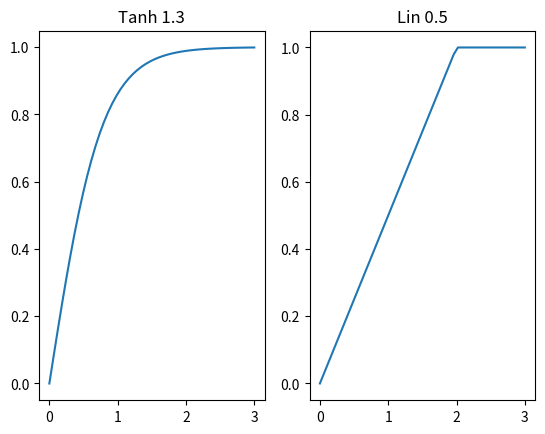

This figure's Python source:
from math import tanh
from matplotlib import pyplot as plt
import numpy as np


class poi:
    def __init__(self, x, y, params):
        self.params = params
        self.x = x
        self.y = y
        self.type_val = 1.0

        self.work = 0   # How much effort has been put in so far (x val of function)
        self.complete = 0
        self.g_complete = 0
        self.dvec = [0] * params.n_agents

    def reset(self):
        # self.work = self.work_
        self.complete = 0
        self.g_complete = 0
        self.dvec = [0] * self.params.n_agents
        self.work = 0

    def fn(self, ):
        return min(self.work, 1)

    def observe(self, agent_idx, effort):
        # This is not limited to 1
        self.work += effort
        # This is limited to 1
        new_complete = self.fn()
        self.dvec[agent_idx] += new_complete - self.complete
        self.complete = new_complete
        self.g_complete = new_complete

    def cf_observe(self, effort):
        self.complete = min(self.complete + effort, 1)


class linear_poi(poi):
    def __init__(self, x, y, params):
        super().__init__(x, y, params)
        self.type_val = 0.5

    def fn(self):
        # Completeness depends on the previous amount done and the total effort put in
        return min(self.work * self.type_val, 1)


class tanh_poi(poi):
    def __init__(self, x, y, params):
        super().__init__(x, y, params)
        self.type_val = 1.3

    def fn(self):
        # Completeness depends on the previous amount done and the total effort put in
        return min(tanh(self.work * self.type_val), 1)


if __name__ == '__main__':
    x = np.linspace(0, 3)

    def th_fun(eff, type_val):
        # Completeness depends on the previous amount done and the total effort put in
        th = []
        for e in eff:
            th.append(min(1.0, tanh(e * type_val)))
        return th

    def lin(eff, type_val):
        vals = eff * type_val
        vals[vals > 1.] = 1.
        return vals

    tv_l = 0.5
    tv_t = 1.3
    z_l = lin(x, tv_l)
    z_t = th_fun(x, tv_t)

    max_val = np.max([np.max(z_l), np.max(z_t)])
    plt.subplot(1,2,1)
    plt.plot(x, z_t)
    plt.title(f'Tanh {tv_t}')

    plt.subplot(1,2,2)
    plt.plot(x, z_l)

    plt.title(f'Lin {tv_l}')
    plt.show()

